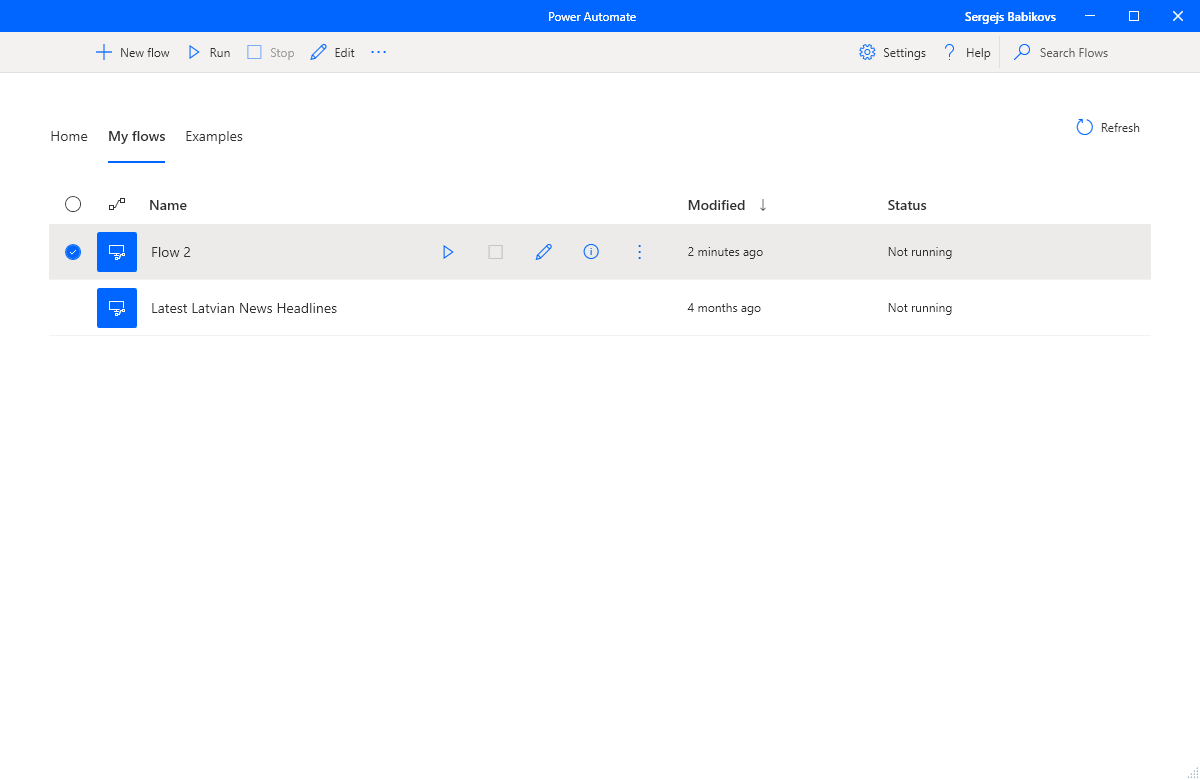
Task: Export contents of PAD Flow into a folder structure resembling the Flow, complete with all arguments and subflows
Workflow: PAD_OpenWorkflow

Step 1: Use Application: Power Automate in window 'Power Automate' (pad.console.host.exe)

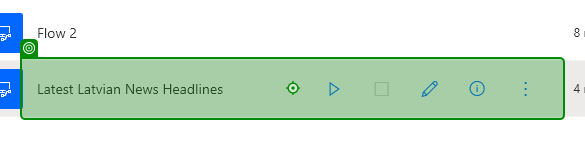
Step 2: click

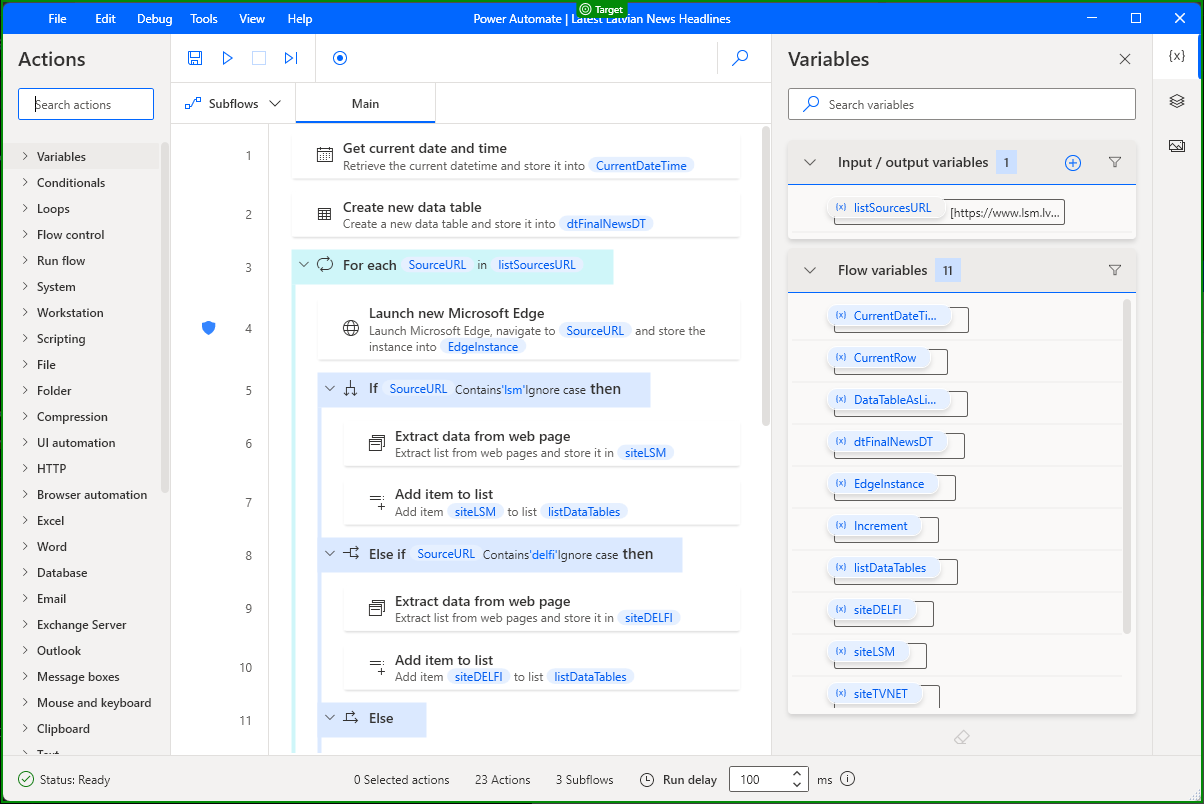
Step 3: check 'Power Automate'